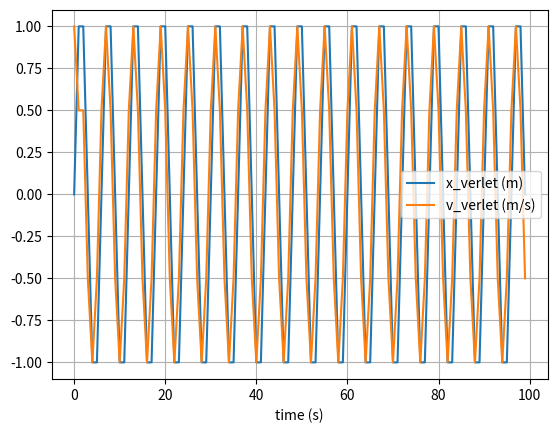

Source code (Python):
# uncomment the next line if running in a notebook
# %matplotlib inline
import numpy as np
import matplotlib.pyplot as plt

# mass, spring constant, initial position and velocity
m = 1
k = 1
x = 0
v = 1

# simulation time, timestep and time
t_max = 100
dt = 1
t_array = np.arange(0, t_max, dt)

# initialise empty lists to record trajectories
x_list = []
v_list = []
x_verlet_list = [0]
v_verlet_list = [0]

# Euler integration
for t in t_array:

    # append current state to trajectories
    x_list.append(x)
    v_list.append(v)

    # calculate new position and velocity
    a = -k * x / m
    x = x + dt * v
    v = v + dt * a

x = 0
v = 1

for t in enumerate(t_array):
    x_verlet_list.append(x)
    v_verlet_list.append(v)

    f = -k * x
    if t[0] == 0:
        x = x + v*dt + dt**2 * f/(2 * m)
    else:
        x = 2*x - x_verlet_list[t[0]] + dt**2 * f/m
    v = (x - x_verlet_list[t[0]])/(2 * dt)

# convert trajectory lists into arrays, so they can be sliced (useful for Assignment 2)
x_array = np.array(x_list)
v_array = np.array(v_list)

x_verlet_array = np.array(x_verlet_list[1:])
v_verlet_array = np.array(v_verlet_list[1:])

# plot the position-time graph
plt.figure(1)
plt.clf()
plt.xlabel('time (s)')
plt.grid()
#plt.plot(t_array, x_array, label='x_euler (m)')
#plt.plot(t_array, v_array, label='v_euler (m/s)')
plt.plot(t_array, x_verlet_array, label='x_verlet (m)')
plt.plot(t_array, v_verlet_array, label='v_verlet (m/s)')
plt.legend()
plt.show()
